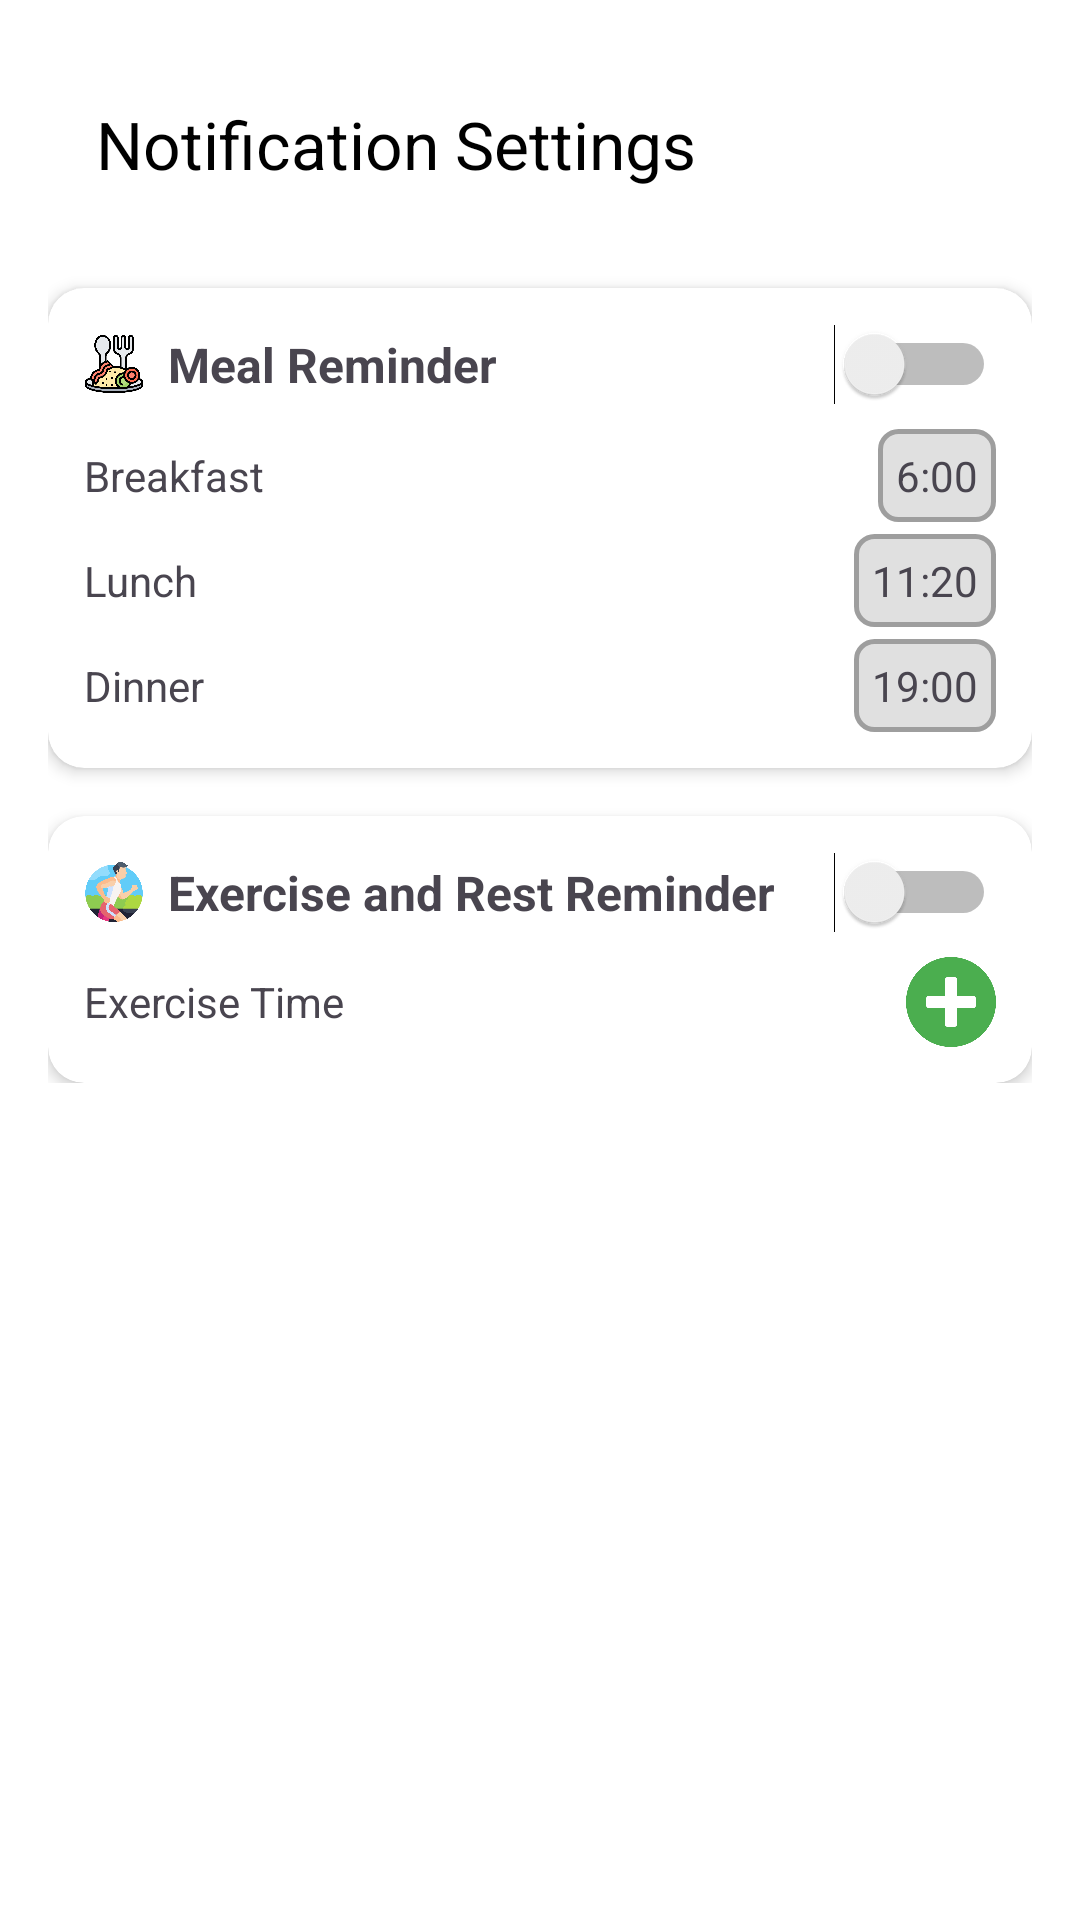

Write the Android layout XML for this screen, with the resource values it uses.
<!-- AndroidManifest.xml: application theme Theme.CaloriesApp -->
<!-- res/layout/activity_settings.xml -->
<?xml version="1.0" encoding="utf-8"?>
<ScrollView xmlns:android="http://schemas.android.com/apk/res/android"
    xmlns:app="http://schemas.android.com/apk/res-auto"
    android:layout_width="match_parent"
    android:layout_height="match_parent"
    android:background="@android:color/white">

    <LinearLayout
        android:orientation="vertical"
        android:padding="16dp"
        android:layout_width="match_parent"
        android:layout_height="wrap_content">

        
        <androidx.appcompat.widget.Toolbar
            android:id="@+id/toolbar"
            android:layout_width="match_parent"
            android:layout_height="wrap_content"
            android:background="@android:color/white"
            app:navigationIcon="@drawable/ic_back"
            app:title="Notification Settings"
            app:titleTextColor="@android:color/black"
            android:elevation="4dp" />

        
        <androidx.cardview.widget.CardView
            android:layout_width="match_parent"
            android:layout_height="wrap_content"
            android:layout_marginTop="16dp"
            app:cardCornerRadius="12dp"
            app:cardElevation="3dp">

            <LinearLayout
                android:orientation="vertical"
                android:layout_width="match_parent"
                android:layout_height="wrap_content"
                android:padding="12dp">

                
                <LinearLayout
                    android:layout_width="match_parent"
                    android:layout_height="wrap_content"
                    android:orientation="horizontal"
                    android:gravity="center_vertical">

                    <ImageView
                        android:layout_width="20dp"
                        android:layout_height="20dp"
                        android:src="@drawable/ic_meal" />

                    <TextView
                        android:layout_width="0dp"
                        android:layout_height="wrap_content"
                        android:layout_weight="1"
                        android:paddingStart="8dp"
                        android:text="Meal Reminder"
                        android:textSize="16sp"
                        android:textStyle="bold" />

                    <Switch
                        android:id="@+id/switch_meal"
                        android:layout_width="wrap_content"
                        android:layout_height="wrap_content" />
                </LinearLayout>

                
                <LinearLayout
                    android:layout_width="match_parent"
                    android:layout_height="wrap_content"
                    android:orientation="vertical"
                    android:layout_marginTop="8dp">

                    
                    <LinearLayout
                        android:layout_width="match_parent"
                        android:layout_height="wrap_content"
                        android:gravity="center_vertical">

                        <TextView
                            android:layout_width="0dp"
                            android:layout_height="wrap_content"
                            android:layout_weight="1"
                            android:text="Breakfast" />

                        <TextView
                            android:text="6:00"
                            android:background="@drawable/bg_time_box"
                            android:padding="6dp"
                            android:layout_width="wrap_content"
                            android:layout_height="wrap_content" />
                    </LinearLayout>

                    
                    <LinearLayout
                        android:layout_width="match_parent"
                        android:layout_height="wrap_content"
                        android:gravity="center_vertical"
                        android:layout_marginTop="4dp">

                        <TextView
                            android:layout_width="0dp"
                            android:layout_height="wrap_content"
                            android:layout_weight="1"
                            android:text="Lunch" />

                        <TextView
                            android:text="11:20"
                            android:background="@drawable/bg_time_box"
                            android:padding="6dp"
                            android:layout_width="wrap_content"
                            android:layout_height="wrap_content" />
                    </LinearLayout>

                    
                    <LinearLayout
                        android:layout_width="match_parent"
                        android:layout_height="wrap_content"
                        android:gravity="center_vertical"
                        android:layout_marginTop="4dp">

                        <TextView
                            android:layout_width="0dp"
                            android:layout_height="wrap_content"
                            android:layout_weight="1"
                            android:text="Dinner" />

                        <TextView
                            android:text="19:00"
                            android:background="@drawable/bg_time_box"
                            android:padding="6dp"
                            android:layout_width="wrap_content"
                            android:layout_height="wrap_content" />
                    </LinearLayout>
                </LinearLayout>
            </LinearLayout>
        </androidx.cardview.widget.CardView>

        
        <androidx.cardview.widget.CardView
            android:layout_width="match_parent"
            android:layout_height="wrap_content"
            android:layout_marginTop="16dp"
            app:cardCornerRadius="12dp"
            app:cardElevation="3dp">

            <LinearLayout
                android:orientation="vertical"
                android:layout_width="match_parent"
                android:layout_height="wrap_content"
                android:padding="12dp">

                
                <LinearLayout
                    android:layout_width="match_parent"
                    android:layout_height="wrap_content"
                    android:orientation="horizontal"
                    android:gravity="center_vertical">

                    <ImageView
                        android:layout_width="20dp"
                        android:layout_height="20dp"
                        android:src="@drawable/ic_exercise" />

                    <TextView
                        android:layout_width="0dp"
                        android:layout_height="wrap_content"
                        android:layout_weight="1"
                        android:paddingStart="8dp"
                        android:text="Exercise and Rest Reminder"
                        android:textSize="16sp"
                        android:textStyle="bold" />

                    <Switch
                        android:id="@+id/switch_exercise"
                        android:layout_width="wrap_content"
                        android:layout_height="wrap_content" />
                </LinearLayout>

                
                <LinearLayout
                    android:layout_width="match_parent"
                    android:layout_height="wrap_content"
                    android:orientation="horizontal"
                    android:gravity="center_vertical"
                    android:layout_marginTop="8dp">

                    <TextView
                        android:layout_width="0dp"
                        android:layout_height="wrap_content"
                        android:layout_weight="1"
                        android:text="Exercise Time" />

                    <ImageButton
                        android:id="@+id/btn_add_exercise"
                        android:layout_width="30dp"
                        android:layout_height="30dp"
                        android:background="@android:color/transparent"
                        android:src="@drawable/ic_add"
                        android:contentDescription="Add Exercise Time"
                        android:scaleType="centerInside"
                        android:adjustViewBounds="true"/>

                </LinearLayout>
            </LinearLayout>
        </androidx.cardview.widget.CardView>

    </LinearLayout>
</ScrollView>
<!-- resources referenced by this layout -->
<resources>
  <!-- drawable bg_time_box (drawable) -->
  <?xml version="1.0" encoding="utf-8"?>
  <shape xmlns:android="http://schemas.android.com/apk/res/android"
      android:shape="rectangle">
  
      <solid android:color="#E0E0E0"/>
  
      <stroke
          android:width="1.5dp"
          android:color="#9E9E9E"/>
  
      <corners android:radius="6dp" />
  
      <padding
          android:left="6dp"
          android:top="4dp"
          android:right="6dp"
          android:bottom="4dp" />
  </shape>
  <!-- drawable ic_add: png bitmap (drawable, 12970 bytes) -->
  <!-- drawable ic_exercise: png bitmap (drawable, 35433 bytes) -->
  <!-- drawable ic_meal: png bitmap (drawable, 39778 bytes) -->
  <style name="Theme.CaloriesApp" parent="Base.Theme.CaloriesApp" />
  <style name="Base.Theme.CaloriesApp" parent="Theme.Material3.DayNight.NoActionBar">
          
          
      </style>
</resources>
